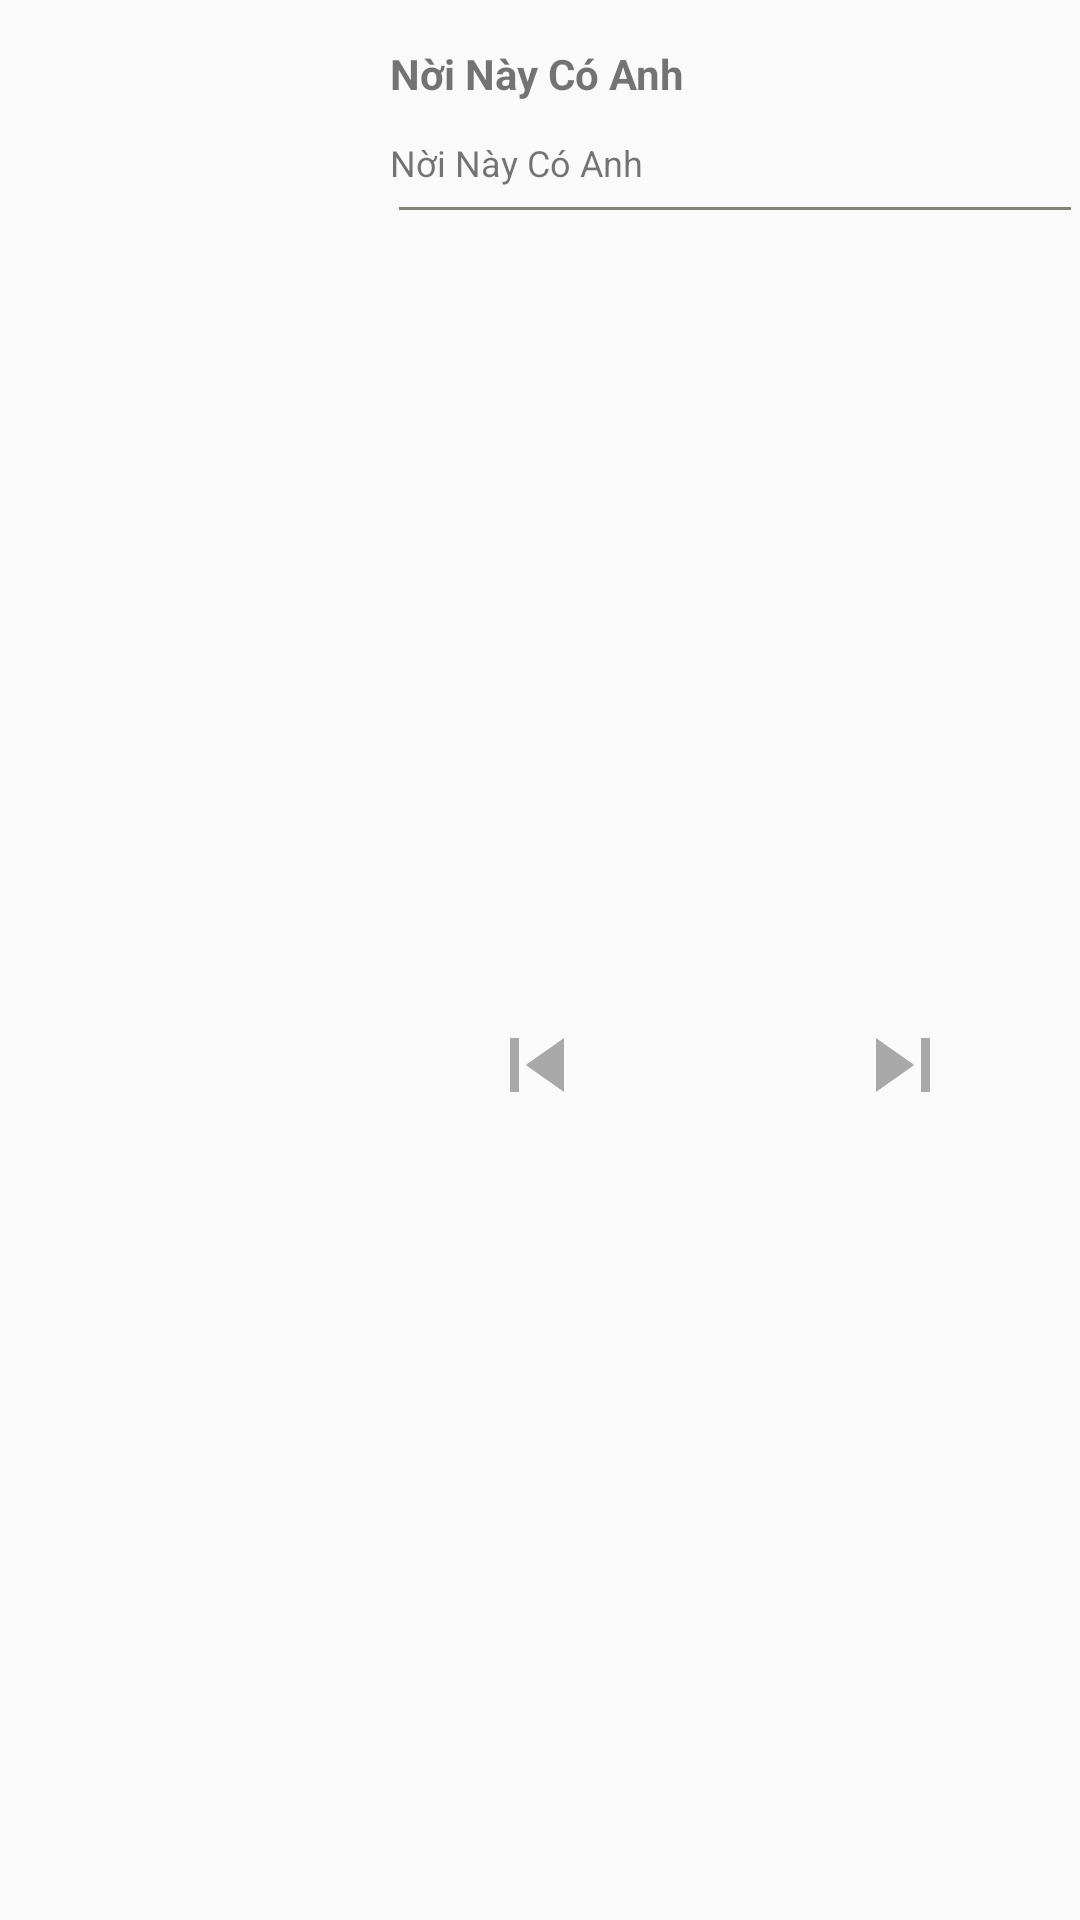

Android layout source for this screen:
<!-- AndroidManifest.xml: application theme AppTheme -->
<!-- res/layout/notifiation_big.xml -->
<?xml version="1.0" encoding="utf-8"?>
<LinearLayout xmlns:android="http://schemas.android.com/apk/res/android"
    xmlns:app="http://schemas.android.com/apk/res-auto"
    android:layout_width="match_parent"
    android:layout_height="128dp"
    android:gravity="center"
    android:orientation="horizontal">

    <ImageView
        android:id="@+id/icon_music"
        android:layout_width="116dp"
        android:layout_height="116dp"
        android:layout_margin="2dp"
        android:scaleType="centerCrop"
        android:src="@drawable/anh_ngoc_trinh"
        app:layout_constraintBottom_toBottomOf="parent"
        app:layout_constraintStart_toStartOf="parent"
        app:layout_constraintTop_toTopOf="parent"
        android:contentDescription="@string/app_name"/>

    <LinearLayout
        android:layout_width="match_parent"
        android:layout_height="match_parent"
        android:orientation="vertical">


        <LinearLayout
            android:id="@+id/linearLayout2"
            android:layout_width="match_parent"
            android:layout_height="60dp"
            android:layout_marginTop="10dp"
            android:orientation="vertical"
            app:layout_constraintEnd_toEndOf="parent"
            app:layout_constraintStart_toEndOf="@+id/icon_music"
            app:layout_constraintTop_toTopOf="parent"
            android:paddingLeft="10dp">

            <TextView
                android:id="@+id/noti_title"
                android:layout_width="match_parent"
                android:layout_height="0dp"
                android:layout_weight="1"
                android:gravity="center_vertical"
                android:text="Nời Này Có Anh"
                android:textStyle="bold" />

            <TextView
                android:id="@+id/noti_author"
                android:layout_width="match_parent"
                android:layout_height="0dp"
                android:layout_weight="1"
                android:gravity="center_vertical"
                android:text="Nời Này Có Anh"
                android:textSize="12sp" />

            <TextView
                android:layout_width="match_parent"
                android:layout_height="1dp"
                android:layout_gravity="bottom"
                android:layout_marginStart="3dp"
                android:layout_marginEnd="3dp"
                android:background="#83837A" />
        </LinearLayout>

        <LinearLayout
            android:layout_width="match_parent"
            android:layout_height="match_parent"
            android:gravity="center"
            android:orientation="horizontal">

            <ImageView
                android:id="@+id/icon_previous"
                android:layout_width="36dp"
                android:layout_height="36dp"
                android:src="@drawable/ic_baseline_skip_previous_bkav"
                app:layout_constraintBottom_toBottomOf="parent"
                app:layout_constraintEnd_toStartOf="@id/icon_play"
                app:layout_constraintTop_toTopOf="parent"
                android:layout_marginRight="25dp"
                android:contentDescription="@string/app_name"/>

            <ImageView
                android:id="@+id/icon_play"
                android:layout_width="36dp"
                android:layout_height="36dp"
                android:src="@drawable/costom_play"
                app:layout_constraintBottom_toBottomOf="parent"
                app:layout_constraintEnd_toStartOf="@id/icon_next"
                app:layout_constraintTop_toTopOf="parent"
                android:contentDescription="@string/app_name"/>

            <ImageView
                android:id="@+id/icon_next"
                android:layout_width="36dp"
                android:layout_height="36dp"
                android:src="@drawable/ic_baseline_skip_next_bkav"
                app:layout_constraintBottom_toBottomOf="parent"
                app:layout_constraintEnd_toEndOf="parent"
                app:layout_constraintTop_toTopOf="parent"
                android:layout_marginLeft="25dp"
                android:contentDescription="@string/app_name"/>
        </LinearLayout>
    </LinearLayout>

</LinearLayout>
<!-- resources referenced by this layout -->
<resources>
  <!-- drawable costom_play (drawable) -->
  <?xml version="1.0" encoding="utf-8"?>
  <layer-list xmlns:android="http://schemas.android.com/apk/res/android">
      <item>
          <shape android:shape="oval">
              <solid android:color="#FA4B3E"/>
          </shape>
      </item>
      <item android:right="10dp"
          android:left="10dp"
          android:top="10dp"
          android:bottom="10dp"
          android:drawable="@drawable/ic_baseline_play"
          >
      </item>
  </layer-list>
  <!-- drawable ic_baseline_skip_next_bkav (drawable) -->
  <vector android:height="24dp" android:tint="#A8A8A8"
      android:viewportHeight="24" android:viewportWidth="24"
      android:width="24dp" xmlns:android="http://schemas.android.com/apk/res/android">
      <path android:fillColor="@android:color/white" android:pathData="M6,18l8.5,-6L6,6v12zM16,6v12h2V6h-2z"/>
  </vector>
  <!-- drawable ic_baseline_skip_previous_bkav (drawable) -->
  <vector android:height="24dp" android:tint="#A8A8A8"
      android:viewportHeight="24" android:viewportWidth="24"
      android:width="24dp" xmlns:android="http://schemas.android.com/apk/res/android">
      <path android:fillColor="@android:color/white" android:pathData="M6,6h2v12L6,18zM9.5,12l8.5,6L18,6z"/>
  </vector>
  <string name="app_name">Music</string>
  <style name="AppTheme" parent="Theme.AppCompat.Light.NoActionBar">
          
          <item name="colorPrimary">@color/ogin</item>
          <item name="colorPrimaryDark">#FF8F6B</item>
          <item name="colorAccent">@color/colorAccent</item>
      </style>
  <color name="ogin">#FA6232</color>
  <color name="colorAccent">#03DAC5</color>
</resources>
